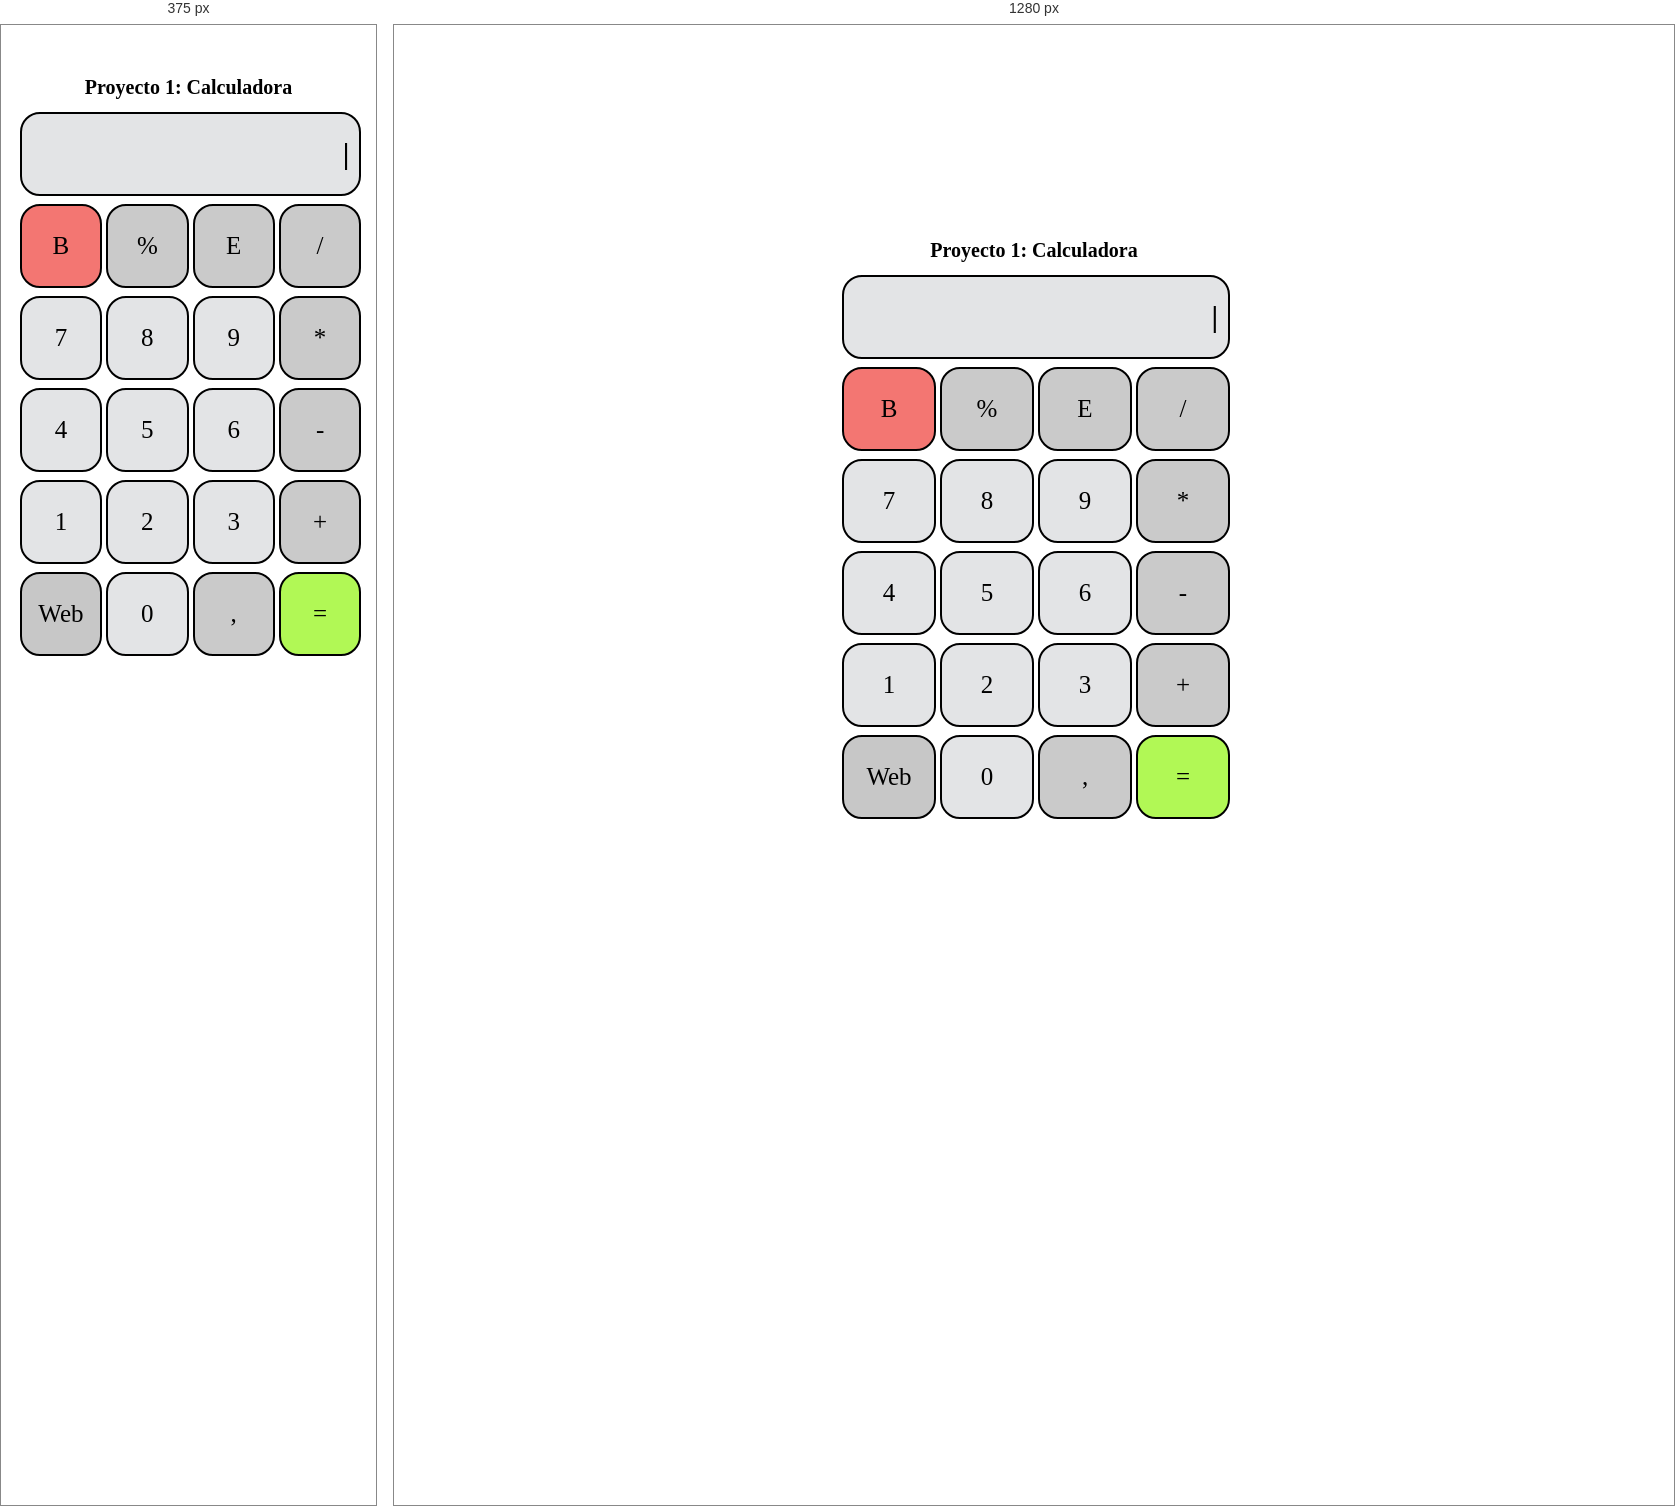
Rendered at 375 px and 1280 px, left to right.

<!-- file: index.html -->
<!DOCTYPE html>
<html lang="es">
<head>
    <meta charset="UTF-8">
    <meta name="viewport" content="width=device-width, initial-scale=1.0">
    <title>Proyecto 1: Calculadora</title>
    <link rel="stylesheet" href="./style.css">
</head>
<body>
    <h1>Proyecto 1: Calculadora</h1>
    <!-- Me toca cambiar todas las clases a su representación -->
    <div class="grid grid-cols-5 grid-rows-6 gap-4 calculadora">
        <div class="todo-junto apareceran-numeros botones-numeros-otros"><p class="apareceran-numeros-numeros"></p> <span class="cursor">|</span></div>
        <div class="todo-junto todo-junto-sin-aparecer-numeros todos-botones-no-numeros boton-borrar-todo seleccion-borrar botones-numeros-otros"><p>B</p></div>
        <div class="todo-junto todo-junto-sin-aparecer-numeros todos-botones-no-numeros col-start-1 row-start-3 botones-calculo seleccion-porcentaje"><p>%</p></div>
        <div class="todo-junto todo-junto-sin-aparecer-numeros todos-botones-no-numeros col-start-1 row-start-4 botones-calculo seleccion-E botones-numeros-otros eliminar-un-numero"><p>E</p></div>  <!-- Eliminar un número por si nos equivocamos  -->
        <div class="todo-junto todo-junto-sin-aparecer-numeros todos-botones-no-numeros col-start-1 row-start-5 botones-calculo seleccion-/ botones-numeros-otros calculos"><p>/</p></div>
        <div class="todo-junto todo-junto-sin-aparecer-numeros todos-botones-no-numeros col-start-1 row-start-6 botones-numeros seleccion-7 botones-numeros-otros"><p>7</p></div>
        <div class="todo-junto todo-junto-sin-aparecer-numeros todos-botones-no-numeros col-start-2 row-start-2 botones-numeros seleccion-8 botones-numeros-otros"><p>8</p></div>
        <div class="todo-junto todo-junto-sin-aparecer-numeros todos-botones-no-numeros col-start-2 row-start-3 botones-numeros seleccion-9 botones-numeros-otros"><p>9</p></div>
        <div class="todo-junto todo-junto-sin-aparecer-numeros todos-botones-no-numeros col-start-2 row-start-4 botones-calculo seleccion-M botones-numeros-otros calculos"><p>*</p></div>
        <div class="todo-junto todo-junto-sin-aparecer-numeros todos-botones-no-numeros col-start-2 row-start-5 botones-numeros seleccion-4 botones-numeros-otros"><p>4</p></div>
        <div class="todo-junto todo-junto-sin-aparecer-numeros todos-botones-no-numeros col-start-2 row-start-6 botones-numeros seleccion-5 botones-numeros-otros"><p>5</p></div>
        <div class="todo-junto todo-junto-sin-aparecer-numeros todos-botones-no-numeros col-start-3 row-start-2 botones-numeros seleccion-6 botones-numeros-otros"><p>6</p></div>
        <div class="todo-junto todo-junto-sin-aparecer-numeros todos-botones-no-numeros col-start-3 row-start-3 botones-calculo seleccion-R botones-numeros-otros calculos"><p>-</p></div>
        <div class="todo-junto todo-junto-sin-aparecer-numeros todos-botones-no-numeros col-start-3 row-start-4 botones-numeros seleccion-1 botones-numeros-otros"><p>1</p></div>
        <div class="todo-junto todo-junto-sin-aparecer-numeros todos-botones-no-numeros col-start-3 row-start-5 botones-numeros seleccion-2 botones-numeros-otros"><p>2</p></div>
        <div class="todo-junto todo-junto-sin-aparecer-numeros todos-botones-no-numeros col-start-3 row-start-6 botones-numeros seleccion-3 botones-numeros-otros"><p>3</p></div>
        <div class="todo-junto todo-junto-sin-aparecer-numeros todos-botones-no-numeros col-start-4 row-start-2 botones-calculo seleccion-S botones-numeros-otros calculos"><p>+</p></div>
        <div class="todo-junto todo-junto-sin-aparecer-numeros todos-botones-no-numeros col-start-4 row-start-3 seleccion-V botones-numeros-otros boton-vacio"><p>Web</p></div>
        <div class="todo-junto todo-junto-sin-aparecer-numeros todos-botones-no-numeros col-start-4 row-start-4 botones-numeros seleccion-0 botones-numeros-otros"><p>0</p></div>
        <div class="todo-junto todo-junto-sin-aparecer-numeros todos-botones-no-numeros col-start-4 row-start-5 botones-calculo seleccion-C botones-numeros-otros"><p>,</p></div>
        <div class="todo-junto todo-junto-sin-aparecer-numeros todos-botones-no-numeros row-start-6 boton-resultado seleccion-I botones-numeros-otros"><p>=</p></div>
    </div>
    
    
    
    <script src="./scrtips.js"></script>
</body>
</html>


/* @media block from style.css */
@media(max-width: 560px){
    .calculadora{
        width: 90%;
    }
    body{
        padding-top: 10%;
        justify-content: start;
        height: none;
    }
}